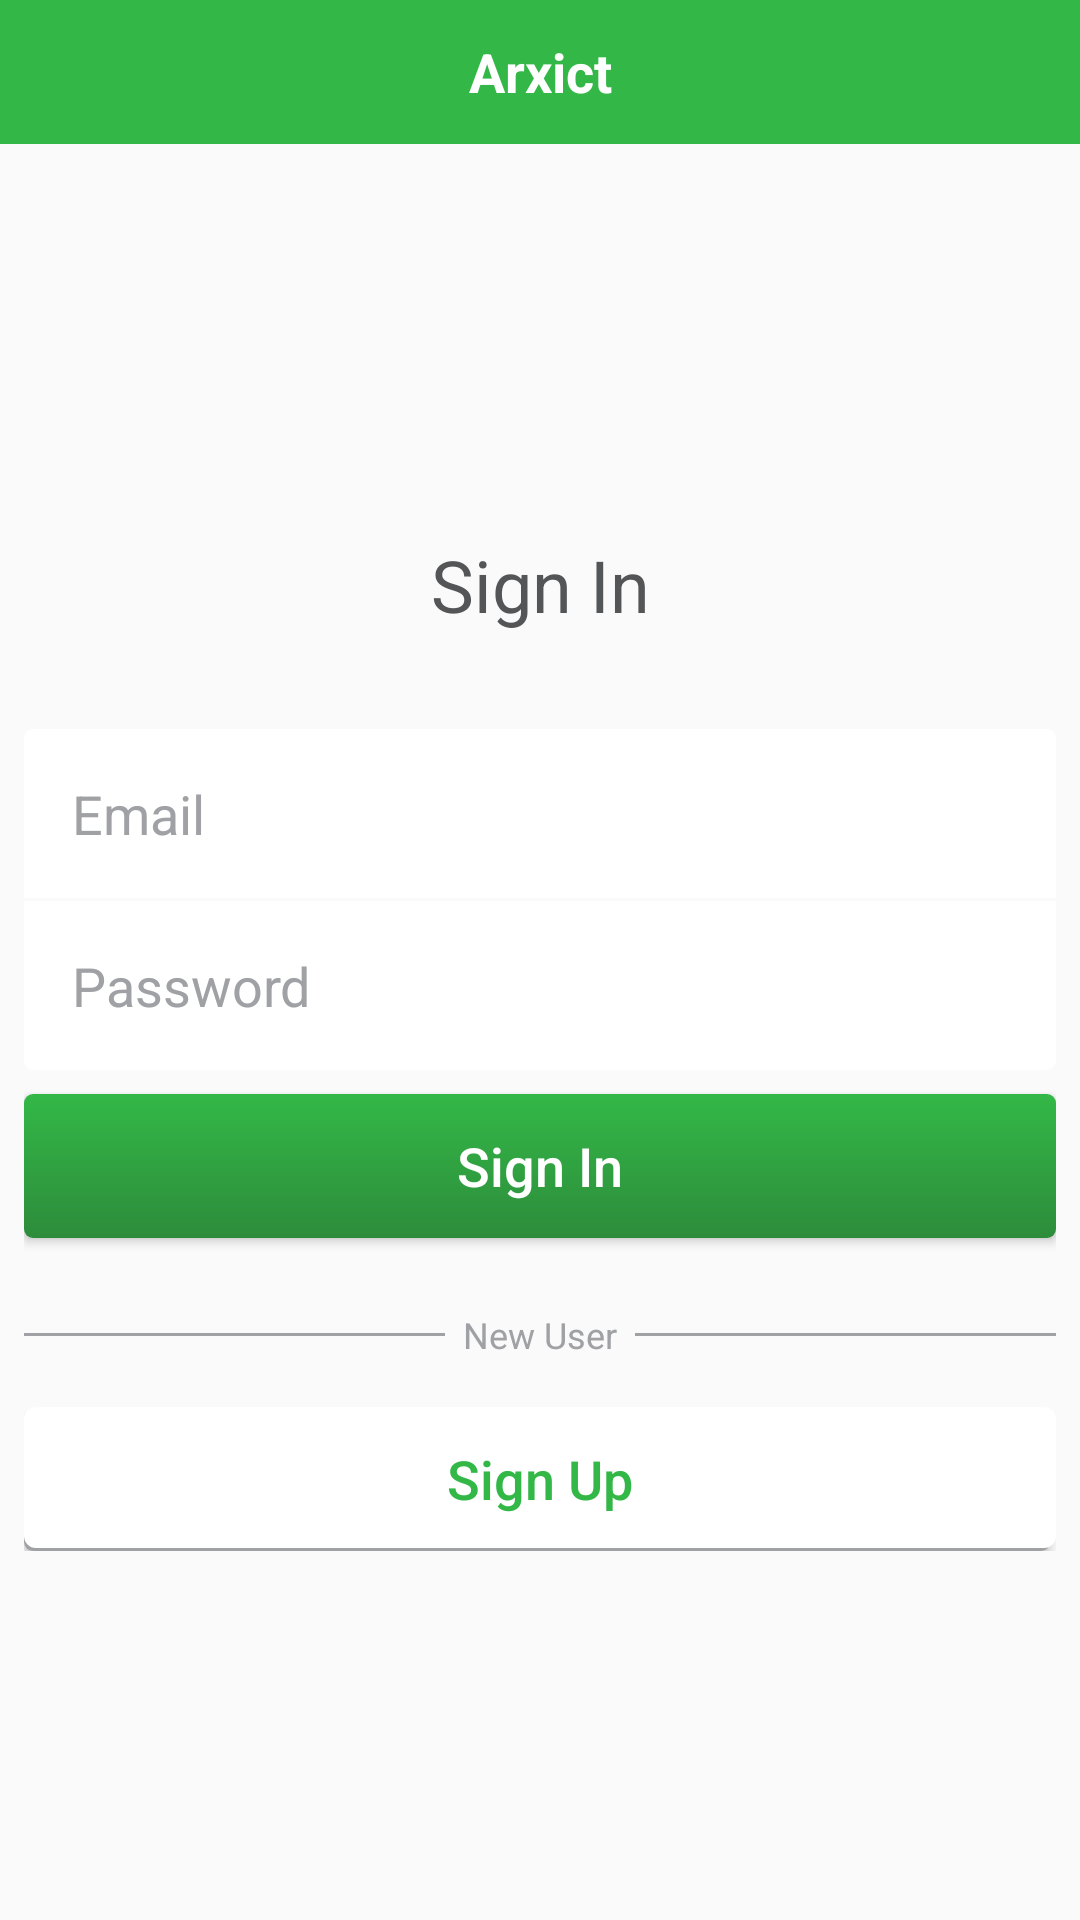

This screen was rendered from an Android layout file. Write that file and the resources it references.
<!-- AndroidManifest.xml: application theme AppTheme -->
<!-- res/layout/activity_sign_in.xml -->
<?xml version="1.0" encoding="utf-8"?>
<LinearLayout
    xmlns:android="http://schemas.android.com/apk/res/android"
    xmlns:app="http://schemas.android.com/apk/res-auto"
    xmlns:tools="http://schemas.android.com/tools"
    android:layout_width="match_parent"
    android:layout_height="match_parent"
    android:orientation="vertical"
    tools:context="samuel.example.com.arxict.ui.activity.SignInActivity">

    <TextView
        android:layout_width="match_parent"
        android:layout_height="@dimen/large_space"
        android:text="@string/app_name"
        android:textColor="@color/colorAccent"
        android:textSize="@dimen/text_size"
        android:textStyle="bold"
        android:background="@color/colorPrimary"
        android:gravity="center"
        />
    <ScrollView
        android:scrollbars="none"
        android:padding="@dimen/dp_8"
        android:layout_width="match_parent"
        android:layout_height="match_parent">

        <LinearLayout
            android:layout_gravity="center"
            android:layout_width="match_parent"
            android:layout_height="wrap_content"
            android:orientation="vertical">

            <TextView
                android:layout_marginBottom="@dimen/more_space"
                android:layout_width="match_parent"
                android:layout_height="wrap_content"
                android:padding="@dimen/some_space"
                android:textColor="@color/darker_grey"
                android:text="@string/sing_in"
                android:textSize="@dimen/extra_large_text_size"
                android:gravity="center"/>

            <EditText
                android:gravity="start"
                android:id="@+id/input_email"
                android:layout_width="match_parent"
                android:layout_height="wrap_content"
                android:textSize="@dimen/text_size"
                android:textColor="@color/dark_grey"
                android:padding="@dimen/dp_16"
                android:hint="@string/email"
                android:textColorHint="@color/light_grey"
                android:textCursorDrawable="@drawable/color_cursor"
                android:background="@drawable/top_rounded_corners"
                android:inputType="textEmailAddress"/>

            <EditText
                android:layout_marginTop="1dp"
                android:id="@+id/input_password"
                android:layout_width="match_parent"
                android:layout_height="wrap_content"
                android:textSize="@dimen/text_size"
                android:padding="@dimen/dp_16"
                android:hint="@string/password"
                android:textColorHint="@color/light_grey"
                android:textColor="@color/dark_grey"
                android:background="@drawable/bottom_rounded_corners"
                android:inputType="textPassword"
                android:textCursorDrawable="@drawable/color_cursor"
                android:gravity="start"/>

            <Button
                android:layout_marginTop="@dimen/some_space"
                android:layout_marginBottom="@dimen/some_space"
                android:id="@+id/btn_login"
                android:layout_gravity="center"
                android:layout_width="match_parent"
                android:layout_height="wrap_content"
                android:background="@drawable/green_button"
                android:textColor="@color/colorAccent"
                android:textSize="@dimen/text_size"
                android:text="@string/sing_in"
                android:textAllCaps="false" />


            <LinearLayout
                android:paddingTop="@dimen/some_space"
                android:paddingBottom="@dimen/some_space"
                android:layout_width="match_parent"
                android:layout_height="wrap_content"
                android:gravity="center"
                android:orientation="horizontal">
                <View
                    android:layout_width="0dp"
                    android:layout_height="1dp"
                    android:background="@color/light_grey"
                    android:layout_weight="1"/>

                <TextView
                    android:paddingTop="@dimen/some_space"
                    android:paddingBottom="@dimen/some_space"
                    android:paddingLeft="@dimen/little_space"
                    android:paddingRight="@dimen/little_space"
                    android:layout_width="wrap_content"
                    android:layout_height="wrap_content"
                    android:text="@string/new_user"
                    android:textSize="@dimen/mid_text_size"
                    android:textColor="@color/light_grey"
                    android:gravity="center"/>

                <View
                    android:layout_width="0dp"
                    android:layout_height="1dp"
                    android:background="@color/light_grey"
                    android:layout_weight="1"/>
            </LinearLayout>

            <Button
                android:id="@+id/link_signup"
                android:layout_gravity="center"
                android:layout_width="match_parent"
                android:layout_height="wrap_content"
                android:background="@drawable/white_button"
                android:textColor="@color/colorPrimary"
                android:textSize="@dimen/text_size"
                android:text="@string/sign_up"
                android:textAllCaps="false" />

            <ProgressBar
                android:layout_margin="@dimen/some_space"
                android:id="@+id/sign_in_progress_bar"
                style="?android:attr/progressBarStyleLargeInverse"
                android:layout_width="wrap_content"
                android:layout_height="wrap_content"
                android:layout_gravity="center"
                android:indeterminate="true"
                android:theme="@style/ProgressBarStyle"
                android:visibility="gone" />
        </LinearLayout>

    </ScrollView>

</LinearLayout>
<!-- resources referenced by this layout -->
<resources>
  <color name="colorAccent">#FFFFFF</color>
  <color name="colorPrimary">#33b847</color>
  <color name="dark_grey">#737373</color>
  <color name="darker_grey">#545557</color>
  <color name="light_grey">#a0a1a5</color>
  <dimen name="dp_16">16dp</dimen>
  <dimen name="dp_8">8dp</dimen>
  <dimen name="extra_large_text_size">24sp</dimen>
  <dimen name="large_space">48dp</dimen>
  <dimen name="little_space">6dp</dimen>
  <dimen name="mid_text_size">12sp</dimen>
  <dimen name="more_space">24dp</dimen>
  <dimen name="some_space">8dp</dimen>
  <dimen name="text_size">18sp</dimen>
  <!-- drawable bottom_rounded_corners (drawable) -->
  <?xml version="1.0" encoding="utf-8"?>
  <shape xmlns:android="http://schemas.android.com/apk/res/android"
      android:shape="rectangle" android:padding="10dp">
      <solid android:color="@color/colorAccent"/>
      <corners
          android:bottomRightRadius="@dimen/round_corner_radius"
          android:bottomLeftRadius="@dimen/round_corner_radius"/>
  </shape>
  <!-- drawable green_button (drawable) -->
  <?xml version="1.0" encoding="utf-8"?>
  <shape xmlns:android="http://schemas.android.com/apk/res/android"
         android:shape="rectangle" android:padding="10dp">
      <solid android:color="@color/colorPrimary"/>
      <corners
          android:bottomRightRadius="@dimen/round_corner_radius"
          android:bottomLeftRadius="@dimen/round_corner_radius"
          android:topLeftRadius="@dimen/round_corner_radius"
          android:topRightRadius="@dimen/round_corner_radius"/>
      <gradient
          android:startColor="@color/colorPrimary"
          android:endColor="@color/colorPrimaryDark"
          android:angle="270" />
  </shape>
  <!-- drawable top_rounded_corners (drawable) -->
  <?xml version="1.0" encoding="utf-8"?>
  <shape xmlns:android="http://schemas.android.com/apk/res/android"
      android:shape="rectangle" android:padding="10dp">
      <solid android:color="@color/colorAccent"/>
      <corners
          android:topLeftRadius="@dimen/round_corner_radius"
          android:topRightRadius="@dimen/round_corner_radius"/>
  </shape>
  <!-- drawable white_button (drawable) -->
  <selector xmlns:android="http://schemas.android.com/apk/res/android">
      <item>
          <layer-list>
              <item android:right="2dp" android:top="2dp">
                  <shape>
                      <corners android:radius="@dimen/round_corner_radius" />
                      <solid android:color="@color/light_grey" />
                  </shape>
              </item>
              <item android:bottom="1dp">
                  <shape>
                      <gradient android:angle="90"
                          android:endColor="@color/colorAccent" android:startColor="@color/colorAccent" />
                      <stroke android:width="2dp" android:color="@color/colorAccent" />
                      <corners android:radius="@dimen/round_corner_radius" />
                      <padding android:bottom="2dp" android:left="2dp"
                          android:right="2dp" android:top="2dp" />
                  </shape>
              </item>
          </layer-list>
      </item>
  
  </selector>
  <string name="app_name" translatable="false">Arxict</string>
  <string name="email">Email</string>
  <string name="new_user">New User</string>
  <string name="password">Password</string>
  <string name="sign_up">Sign Up</string>
  <string name="sing_in">Sign In</string>
  <style name="ProgressBarStyle">
          <item name="colorAccent">@color/colorPrimary</item> 
      </style>
  <style name="AppTheme" parent="Theme.AppCompat.Light.DarkActionBar">
          
          <item name="colorPrimary">@color/colorPrimary</item>
          <item name="colorPrimaryDark">@color/colorPrimaryDark</item>
          <item name="colorAccent">@color/colorAccent</item>
          <item name="windowActionBar">false</item>
          <item name="windowNoTitle">true</item>
      </style>
  <dimen name="round_corner_radius">3dp</dimen>
  <color name="colorPrimaryDark">#2d8c3b</color>
</resources>
